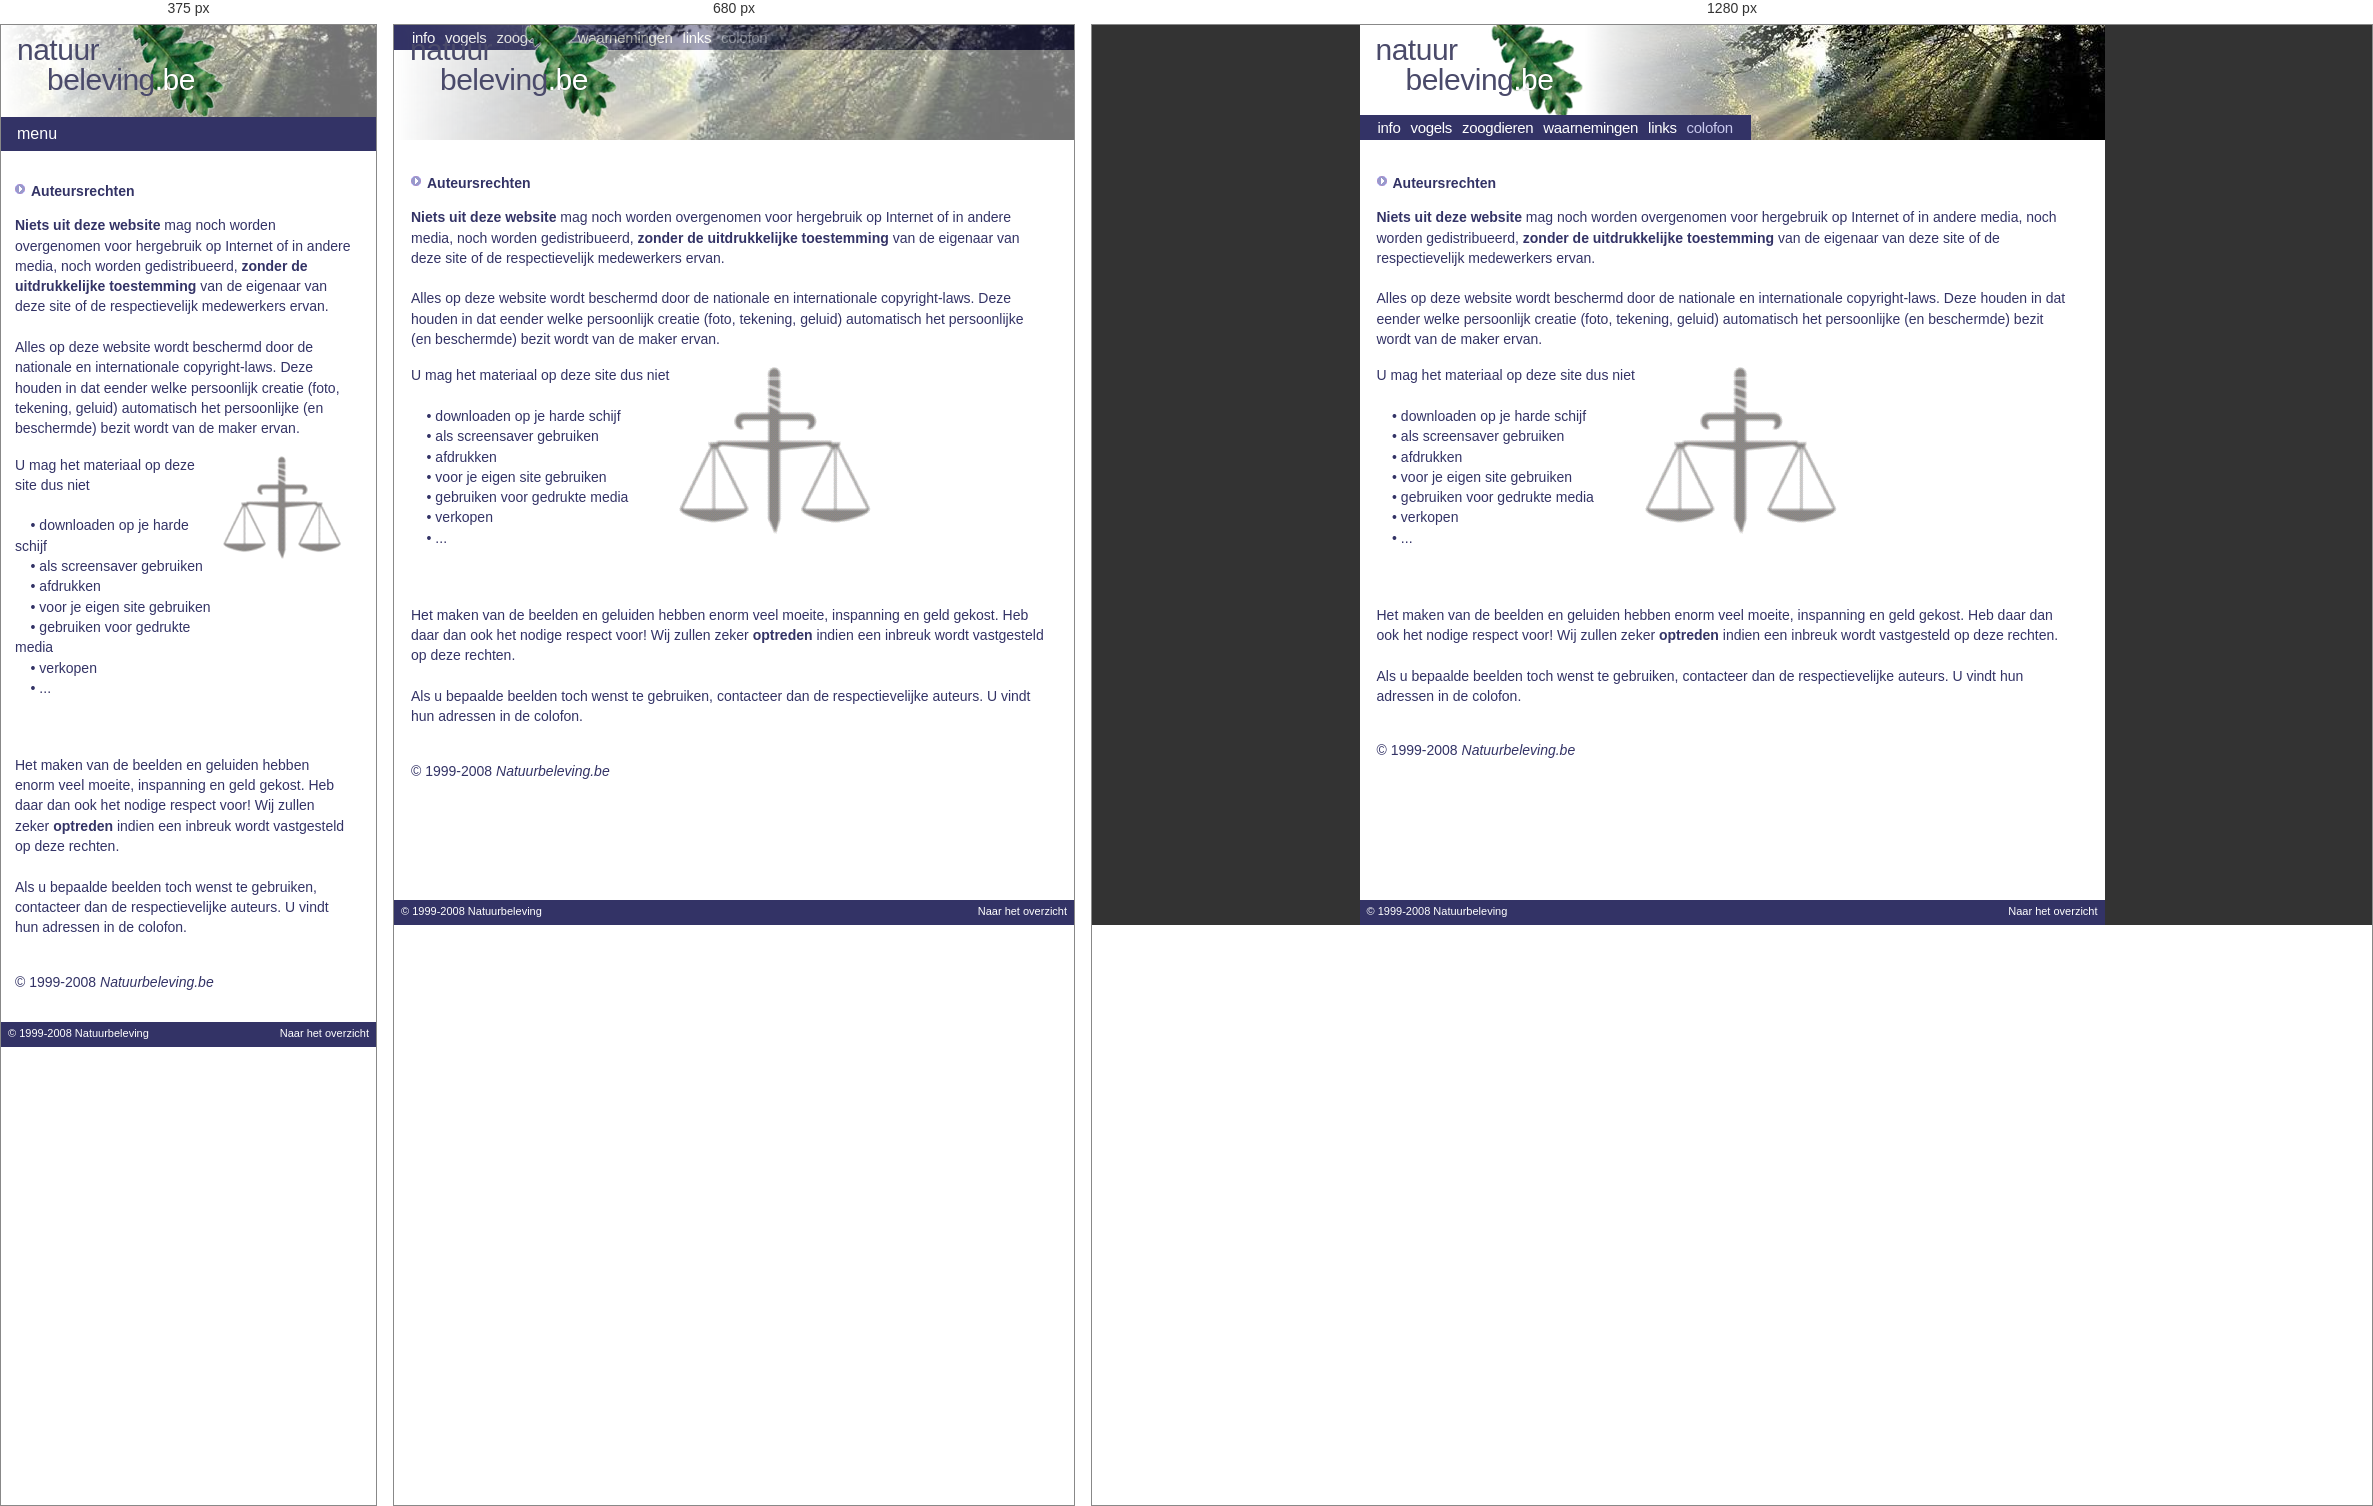
Rendered at 375 px, 680 px and 1280 px, left to right.

<!-- file: disclaimer.html -->
<!doctype html>
<html lang="nl">
<head>
<meta charset="utf-8">
<meta name="robots" content="noindex, nofollow, noarchive">
<meta name="viewport" content="width=device-width, initial-scale=1">
<title>Disclaimer - Natuurbeleving</title>
<meta name="description" content="Een multimediaal overzicht van meer dan 350 vogels en 100 zoogdieren van West-Europa, met foto, beschrijving en aantallen.">
<link rel="stylesheet" href="assets/site.css">
<link rel="icon" href="assets/blad.png">
<script>try{if(!sessionStorage.getItem('nb-intro')){sessionStorage.setItem('nb-intro','1');document.documentElement.classList.add('intro')}}catch(e){}</script>
<script src="assets/site.js" defer></script>
</head>
<body data-sectie="colofon">
<div class="pagina">
  <header class="banner">
    <div class="banner-foto" style="background-image: url('assets/banner-colofon.jpg')"></div>
    <a class="logo" href="index.html" aria-label="Natuurbeleving - naar de startpagina">
      <span class="logo-natuur">natuur</span>
      <span class="logo-beleving">beleving<span class="logo-be">.be</span></span>
      <img class="logo-blad" src="assets/blad.png" alt="" width="110" height="117">
    </a>
    <nav class="menu" aria-label="Hoofdmenu">
      <button class="menu-knop" aria-expanded="false" aria-controls="menu-lijst">menu</button>
      <ul id="menu-lijst">
      <li><a href="index.html">info</a></li>
      <li><a href="vogels/index.html">vogels</a></li>
      <li><a href="zoogdieren/index.html">zoogdieren</a></li>
      <li><a href="waarnemingen.html">waarnemingen</a></li>
      <li><a href="links.html">links</a></li>
      <li><a href="colofon.html" aria-current="page">colofon</a></li>
      </ul>
    </nav>
  </header>
  <div class="content">
  <main id="inhoud">
<table>
<tr>
<td>
      <p><img src="img/site/arrow.gif" alt="" width="16" height="15" loading="lazy"><b>Auteursrechten</b></p>
      <p> <b>Niets uit deze website</b> mag noch 
        worden overgenomen voor hergebruik op Internet of in andere media, noch 
        worden gedistribueerd, <b>zonder de uitdrukkelijke toestemming</b> van 
        de eigenaar van deze site of de respectievelijk medewerkers ervan. <br>
        <br>
        Alles op deze website wordt beschermd door de nationale en internationale 
        copyright-laws. Deze houden in dat eender welke persoonlijk creatie (foto, 
        tekening, geluid) automatisch het persoonlijke (en beschermde) bezit wordt 
        van de maker ervan. <br>
      </p>
      <table>
        <tr>
          <td>U mag het materiaal op deze site dus niet<br>
            <br>
            &nbsp;&nbsp;&nbsp;&nbsp;&#149;&nbsp;downloaden 
            op je harde schijf <br>
            &nbsp;&nbsp;&nbsp;&nbsp;&#149;&nbsp;als screensaver 
            gebruiken  <br>
            &nbsp;&nbsp;&nbsp;&nbsp;&#149;&nbsp;afdrukken<br>
            &nbsp;&nbsp;&nbsp;&nbsp;&#149;&nbsp;voor je 
            eigen site gebruiken<br>
            &nbsp;&nbsp;&nbsp;&nbsp;&#149;&nbsp;gebruiken voor gedrukte media<br>
            &nbsp;&nbsp;&nbsp;&nbsp;&#149;&nbsp;verkopen<br>
            &nbsp;&nbsp;&nbsp;&nbsp;&#149;&nbsp;...<br>
          </td>
          <td><img src="img/site/balance.gif" alt="" width="193" height="169" loading="lazy"></td>
        </tr>
      </table>
      <p> <br>
        <br>
        Het maken van de beelden en geluiden hebben enorm veel moeite, inspanning 
        en geld gekost. Heb daar dan ook het nodige respect voor! Wij zullen zeker 
        <b>optreden</b> indien een inbreuk wordt vastgesteld op deze rechten.<br>
        <br>
        Als u bepaalde beelden toch wenst te gebruiken, contacteer dan de respectievelijke 
        auteurs. U vindt hun adressen in de colofon.<br>
        <br>
      </p>
      <p>&copy; 1999-2008 <i>Natuurbeleving.be</i><br>
       </td>
  </tr>
  </table>
  </main>
  </div>
  <footer class="voet">
    <a href="disclaimer.html">© 1999-2008 Natuurbeleving</a>
    <a href="index.html">Naar het overzicht</a>
  </footer>
</div>
</body>
</html>


/* @media block from site.css */
@media (max-width: 760px) {
  .banner-foto { width: 100%; opacity: .55; }
  .menu { position: static; }
}

/* @media block from site.css */
@media (max-width: 600px) {
  :root { --banner-h: auto; }
  .banner { height: auto; padding-top: 92px; }
  .menu { position: relative; }
  .menu-knop {
    display: block;
    width: 100%;
    height: 34px;
    border: 0;
    background: var(--blauw);
    color: var(--wit);
    font: 16px var(--logo-font);
    text-align: left;
    padding: 0 16px;
    cursor: pointer;
  }
  .menu ul { display: none; flex-direction: column; align-items: stretch; height: auto; padding: 0 0 8px; }
  .menu.open ul { display: flex; }
  .menu a { padding: 4px 16px; line-height: 1.6; }

  .content, .content.met-lijst { display: block; padding: 14px; }
  .content.met-lijst main { padding-top: 10px; }
  .soortenlijst { padding: 0; border: 0; border-bottom: 1px solid var(--lila); }
  .soortenlijst summary {
    display: block;
    cursor: pointer;
    font: bold 13px var(--tekst-font);
    color: var(--blauw);
    padding: 4px 0 8px;
  }
  .soortenlijst .tab { max-height: 50vh; overflow: auto; }
  body[data-sectie="info"] .intro { padding: 17px; background-size: 60% auto; padding-top: 120px; }
  .velden { grid-template-columns: 1fr; gap: 2px 0; }
  .velden dd { margin-bottom: 10px; }
  main table { display: block; overflow-x: auto; }
}